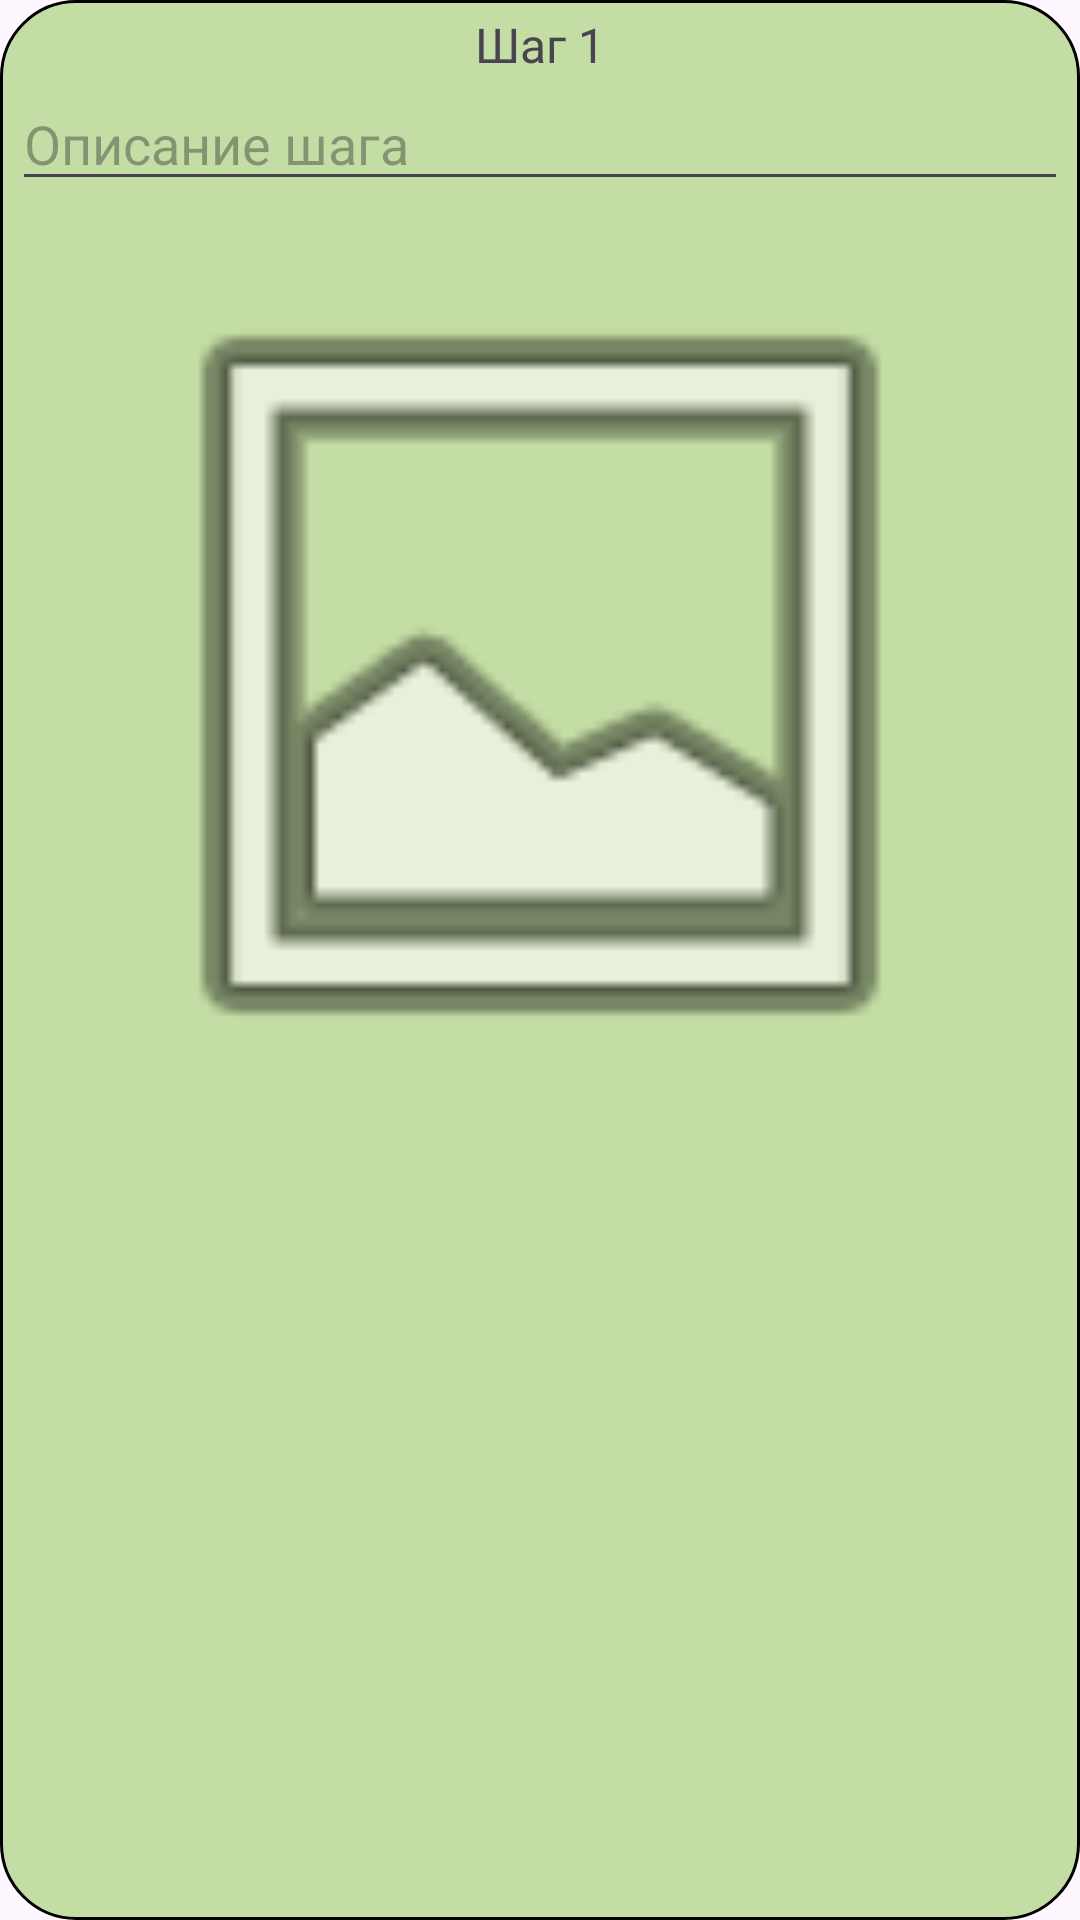

Produce the Android XML layout that renders to this screen, including the resource entries it uses.
<!-- AndroidManifest.xml: application theme Theme.CookingBySteps -->
<!-- res/layout/step_item_layout.xml -->
<?xml version="1.0" encoding="utf-8"?>
<LinearLayout xmlns:android="http://schemas.android.com/apk/res/android"
    android:layout_width="match_parent"
    android:layout_height="wrap_content"
    android:layout_marginTop="5sp"
    android:background="@drawable/rounded_edit_text"
    android:gravity="center"
    android:orientation="vertical"
    android:paddingLeft="4sp"
    android:paddingTop="4sp"
    android:paddingRight="4sp"
    android:paddingBottom="4sp">

    <TextView
        android:id="@+id/textViewStepNumber"
        android:layout_width="wrap_content"
        android:layout_height="wrap_content"
        android:text="Шаг 1"
        android:textSize="16sp" />

    <EditText
        android:id="@+id/editTextStepDescription"
        android:layout_width="match_parent"
        android:layout_height="wrap_content"
        android:hint="Описание шага" />

    <LinearLayout
        android:layout_width="match_parent"
        android:layout_height="match_parent"
        android:orientation="horizontal">

        <ImageView
            android:id="@+id/imageViewStep"
            android:layout_width="match_parent"
            android:layout_height="300dp"
            android:layout_marginTop="8dp"
            android:onClick="onImageClick"
            android:src="@android:drawable/ic_menu_gallery" />
    </LinearLayout>

    <Button
        android:id="@+id/deleteButton"
        android:layout_width="wrap_content"
        android:layout_height="wrap_content"
        android:layout_gravity="end"
        android:text="Удалить" />

</LinearLayout>
<!-- resources referenced by this layout -->
<resources>
  <!-- drawable rounded_edit_text (drawable) -->
  <?xml version="1.0" encoding="utf-8"?>
  <shape xmlns:android="http://schemas.android.com/apk/res/android">
      <solid android:color="#808BC34A" /> 
      <corners android:radius="16dp"/> 
      <stroke
          android:width="1dp"
          android:color="#000000" />
      <corners android:radius="25dp" />
  
  </shape>
  <style name="Theme.CookingBySteps" parent="Base.Theme.CookingBySteps" />
  <style name="Base.Theme.CookingBySteps" parent="Theme.Material3.DayNight.NoActionBar">
          
          
      </style>
</resources>
